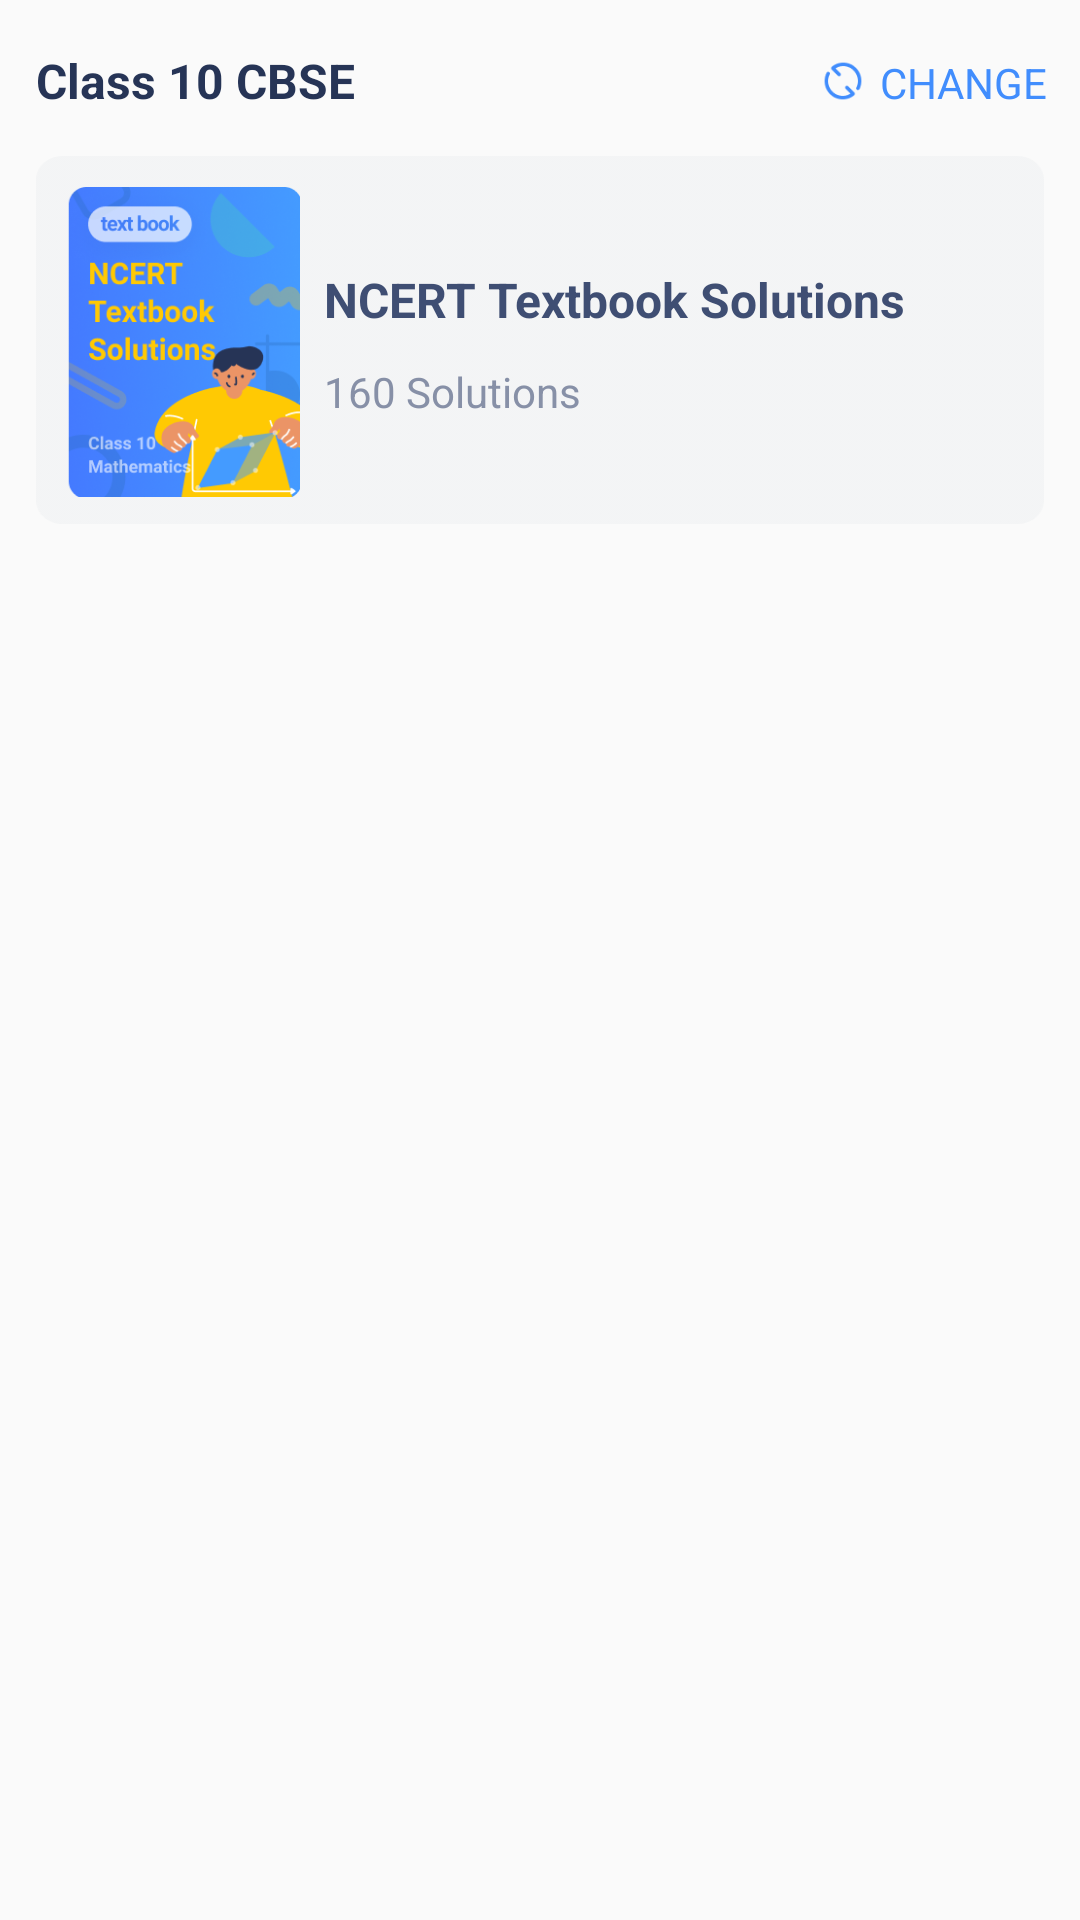

Reconstruct the res/layout file that produces this screen, plus the resources it refers to.
<!-- AndroidManifest.xml: application theme Theme.MyApplication2 -->
<!-- res/layout/math.xml -->
<?xml version="1.0" encoding="utf-8"?>
<RelativeLayout xmlns:android="http://schemas.android.com/apk/res/android"
    android:layout_width="match_parent"
    android:layout_height="187dp"
    >

    <TextView
        android:id="@+id/text3"
        style="@style/home_clase10"
        android:layout_width="153dp"
        android:layout_height="24dp"
        android:layout_alignParentStart="true"
        android:layout_alignParentLeft="true"
        android:layout_alignParentTop="true"
        android:layout_marginStart="12dp"
        android:layout_marginLeft="12dp"
        android:layout_marginTop="16dp"
        android:text="Class 10 CBSE Board" />

    <ImageButton
        android:id="@+id/imageButton5"
        android:layout_width="14dp"
        android:layout_height="14dp"
        android:background="@drawable/refresh"
        android:layout_toLeftOf="@id/text4"
        android:layout_marginTop="20dp"
        android:layout_marginRight="5dp"
        />

    <TextView
        android:id="@+id/text4"
        style="@style/home_change"
        android:layout_width="wrap_content"
        android:layout_height="18dp"
        android:layout_alignParentTop="true"
        android:layout_alignParentEnd="true"
        android:layout_alignParentRight="true"
        android:layout_marginTop="18dp"
        android:layout_marginEnd="11dp"
        android:layout_marginRight="11dp"
        android:text="CHANGE" />

    <LinearLayout
        android:layout_width="match_parent"
        android:layout_height="wrap_content"
        android:layout_marginTop="52dp"
        android:layout_marginLeft="12dp"
        android:layout_marginRight="12dp">
      <include layout="@layout/math_detail"/>
    </LinearLayout>

</RelativeLayout>
<!-- res/layout/math_detail.xml (included above) -->
<?xml version="1.0" encoding="utf-8"?>
<androidx.constraintlayout.widget.ConstraintLayout xmlns:android="http://schemas.android.com/apk/res/android"
    xmlns:app="http://schemas.android.com/apk/res-auto"
    android:layout_width="match_parent"
    android:layout_height="123dp"
    android:id="@+id/math_detail"
    android:background="@drawable/rectangle3">

    <ImageView
        android:id="@+id/imageView2"
        android:layout_width="80dp"
        android:layout_height="107dp"
        android:layout_marginStart="8dp"
        android:layout_marginLeft="8dp"
        android:layout_marginTop="8dp"
        android:layout_marginBottom="8dp"
        android:src="@drawable/math_book"
        app:layout_constraintBottom_toBottomOf="parent"
        app:layout_constraintStart_toStartOf="parent"
        app:layout_constraintTop_toTopOf="parent"
        app:layout_constraintVertical_bias="1.0" />

    <TextView
        android:id="@+id/textView2"
        style="@style/home_ncert"
        android:layout_width="200dp"
        android:layout_height="24dp"
        android:layout_marginStart="96dp"
        android:layout_marginLeft="96dp"
        android:layout_marginTop="37dp"
        android:text="NCERT Textbook Solutions"
        app:layout_constraintStart_toStartOf="parent"
        app:layout_constraintTop_toTopOf="parent" />

    <TextView
        style="@style/home_solution2"
        android:layout_width="153dp"
        android:layout_height="18dp"
        android:layout_marginTop="8dp"
        android:text="160 Solutions"
        app:layout_constraintStart_toStartOf="@+id/textView2"
        app:layout_constraintTop_toBottomOf="@+id/textView2" />


</androidx.constraintlayout.widget.ConstraintLayout>
<!-- resources referenced by this layout -->
<resources>
  <!-- drawable math_book: png bitmap (drawable-xxhdpi, 66113 bytes) -->
  <!-- drawable rectangle3: png bitmap (drawable-xxhdpi, 3159 bytes) -->
  <!-- drawable refresh: png bitmap (drawable-xxhdpi, 1235 bytes) -->
  <style name="home_change">
          <item name="android:textColor">@color/blue</item>
          <item name="android:fontFamily">sans-serif</item>
          <item name="android:gravity">center</item>
          <item name="android:textSize">14sp</item>
      </style>
  <style name="home_clase10">
          <item name="android:textColor">@color/light_black</item>
          <item name="android:fontFamily">sans-serif</item>
          <item name="android:gravity">left</item>
          <item name="android:textSize">16sp</item>
          <item name="android:textStyle">bold</item>
      </style>
  <style name="home_ncert">
          <item name="android:textColor">@color/light_black2</item>
          <item name="android:fontFamily">sans-serif</item>
          <item name="android:gravity">left</item>
          <item name="android:textSize">16sp</item>
          <item name="android:textStyle">bold</item>
      </style>
  <style name="home_solution2">
          <item name="android:textColor">@color/light_gray</item>
          <item name="android:fontFamily">sans-serif</item>
          <item name="android:gravity">left</item>
          <item name="android:textSize">14sp</item>
      </style>
  <style name="Theme.MyApplication2" parent="Theme.MaterialComponents.DayNight.DarkActionBar.Bridge">
          
          <item name="colorPrimary">@color/purple_500</item>
          <item name="colorPrimaryVariant">@color/purple_700</item>
          <item name="colorOnPrimary">@color/white</item>
          
          <item name="colorSecondary">@color/teal_200</item>
          <item name="colorSecondaryVariant">@color/teal_700</item>
          <item name="colorOnSecondary">@color/black</item>
          
          <item name="android:statusBarColor" tools:targetApi="l">?attr/colorPrimaryVariant</item>
          
      </style>
  <color name="blue">#418DFD</color>
  <color name="light_black">#263456</color>
  <color name="light_black2">#3F4E73</color>
  <color name="light_gray">#8790A7</color>
  <color name="purple_500">#FF6200EE</color>
  <color name="purple_700">#FF3700B3</color>
  <color name="white">#FFFFFFFF</color>
  <color name="teal_200">#FF03DAC5</color>
  <color name="teal_700">#FF018786</color>
  <color name="black">#FF000000</color>
</resources>
